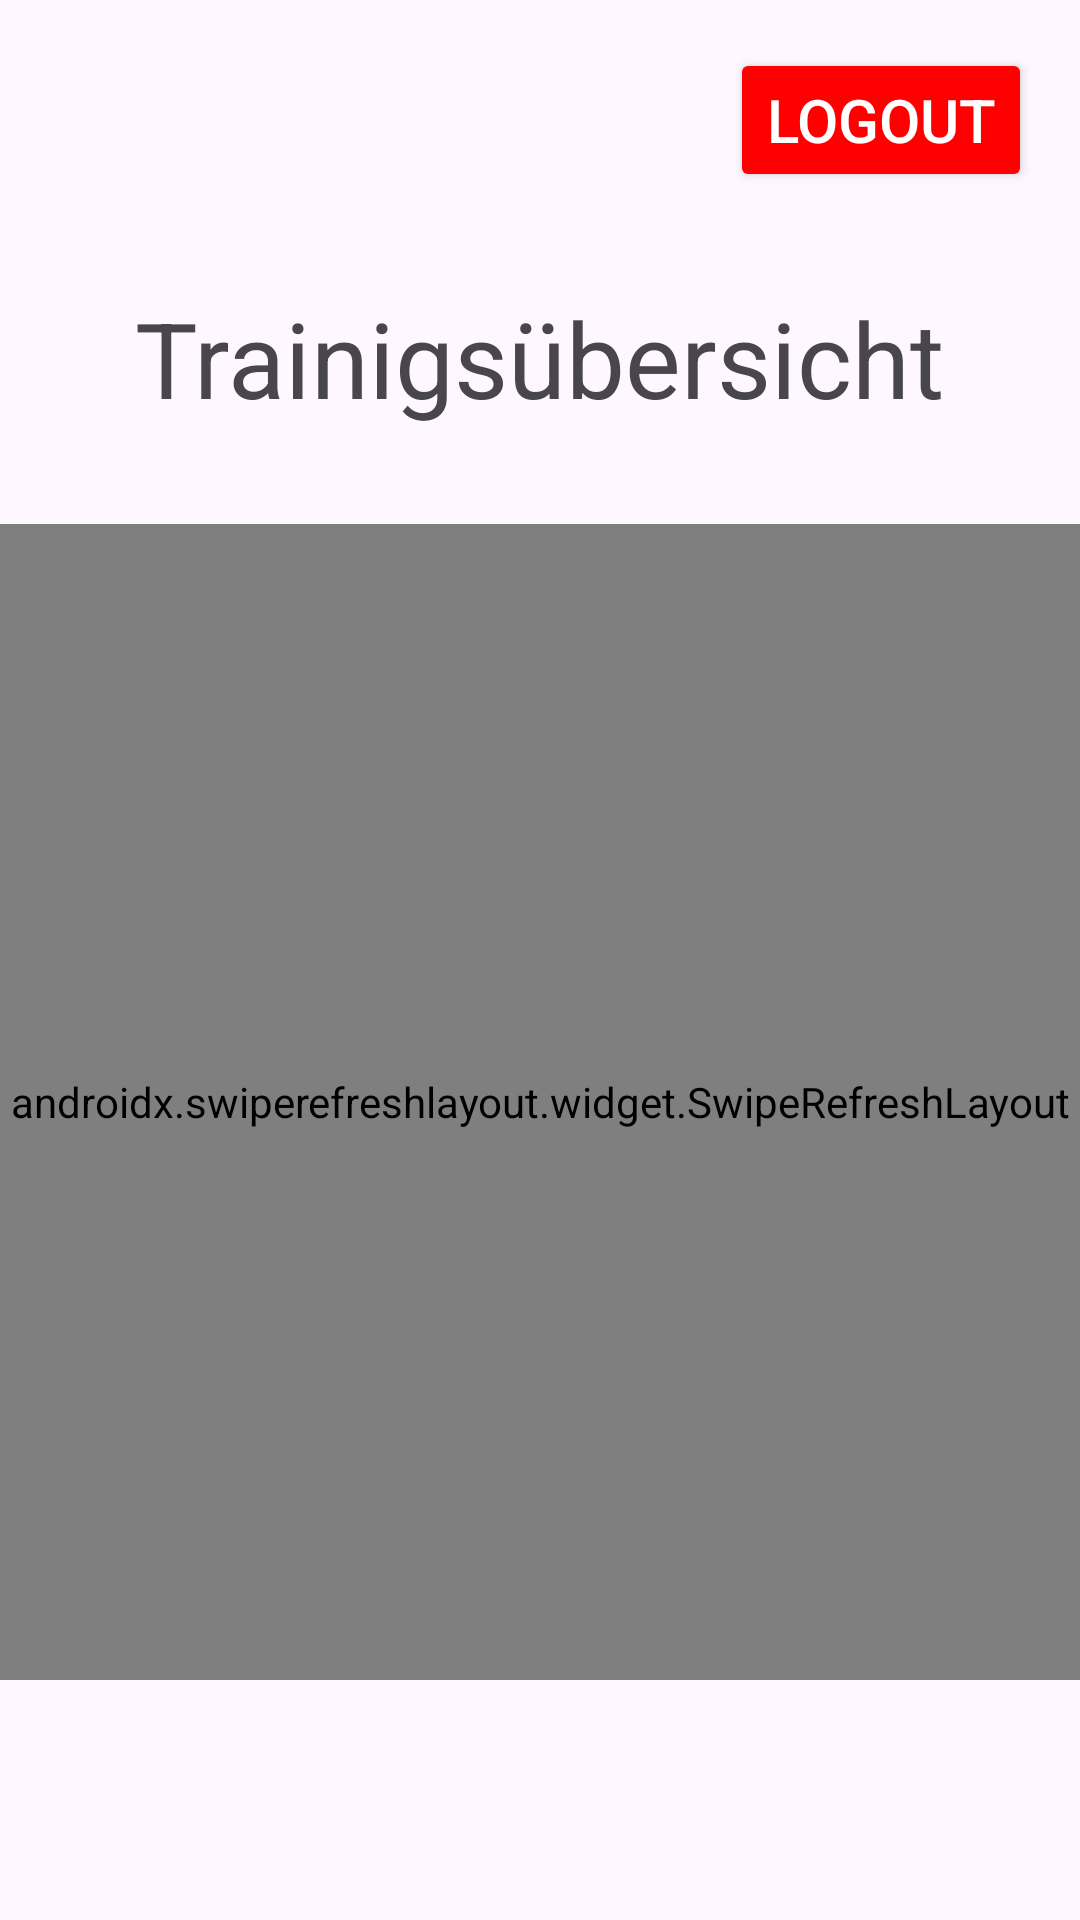

Reconstruct the res/layout file that produces this screen, plus the resources it refers to.
<!-- AndroidManifest.xml: application theme Theme.SMA5Training -->
<!-- res/layout/activity_training_overview.xml -->
<?xml version="1.0" encoding="utf-8"?>
<androidx.constraintlayout.widget.ConstraintLayout xmlns:android="http://schemas.android.com/apk/res/android"
    xmlns:app="http://schemas.android.com/apk/res-auto"
    xmlns:tools="http://schemas.android.com/tools"
    android:layout_width="match_parent"
    android:layout_height="match_parent"
    android:orientation="horizontal"
    tools:context=".ui.TrainingOverviewActivity">

    <Button
        android:id="@+id/btnLogout"
        android:layout_width="wrap_content"
        android:layout_height="wrap_content"
        android:backgroundTint="@color/deepclearlynicered"
        android:textColor="@color/white"
        android:textSize="@dimen/font_size_small"
        android:layout_marginTop="@dimen/distance_medium"
        android:layout_marginEnd="@dimen/distance_medium"
        android:text="@string/btn_logout"
        app:layout_constraintEnd_toEndOf="parent"
        app:layout_constraintTop_toTopOf="parent" />

    <TextView
        android:id="@+id/txvViewTitle"
        android:layout_width="wrap_content"
        android:layout_height="wrap_content"
        android:layout_marginBottom="@dimen/distance_xlarge"
        android:text="@string/trainigs_overview"
        android:textSize="35dp"
        android:layout_marginTop="@dimen/distance_large"
        app:layout_constraintTop_toBottomOf="@id/btnLogout"
        app:layout_constraintStart_toStartOf="parent"
        app:layout_constraintEnd_toEndOf="parent">
    </TextView>

    <androidx.swiperefreshlayout.widget.SwipeRefreshLayout
        android:id="@+id/selSwipeRefreshLayout"
        android:layout_width="0dp"
        android:layout_height="0dp"
        android:layout_marginTop="@dimen/distance_large"
        app:layout_constraintStart_toStartOf="parent"
        app:layout_constraintBottom_toTopOf="@id/btnAddTraining"
        app:layout_constraintEnd_toEndOf="parent"
        app:layout_constraintTop_toBottomOf="@id/txvViewTitle"
        >

        <androidx.recyclerview.widget.RecyclerView
            android:id="@+id/rcvTrainings"
            android:layout_width="match_parent"
            android:layout_height="match_parent"
            app:layoutManager="androidx.recyclerview.widget.LinearLayoutManager">

        </androidx.recyclerview.widget.RecyclerView>
    </androidx.swiperefreshlayout.widget.SwipeRefreshLayout>


    <ImageButton
        android:id="@+id/btnAddTraining"
        android:layout_width="wrap_content"
        android:layout_height="wrap_content"
        app:layout_constraintEnd_toEndOf="parent"
        app:layout_constraintBottom_toBottomOf="parent"
        android:layout_marginEnd="@dimen/distance_small"
        android:layout_marginBottom="@dimen/distance_large"
        android:src="@drawable/plus"
        android:importantForAccessibility="no"
        style="@style/Widget.AppCompat.Light.ActionButton"/>

</androidx.constraintlayout.widget.ConstraintLayout>
<!-- resources referenced by this layout -->
<resources>
  <color name="deepclearlynicered">#FF0000</color>
  <color name="white">#FFFFFFFF</color>
  <dimen name="distance_large">32dp</dimen>
  <dimen name="distance_medium">16dp</dimen>
  <dimen name="distance_small">8dp</dimen>
  <dimen name="distance_xlarge">48dp</dimen>
  <dimen name="font_size_small">20dp</dimen>
  <string name="btn_logout">Logout</string>
  <string name="trainigs_overview">Trainigsübersicht</string>
  <style name="Theme.SMA5Training" parent="Base.Theme.SMA5Training" />
  <style name="Base.Theme.SMA5Training" parent="Theme.Material3.DayNight.NoActionBar">
          
          <item name="colorPrimary">@color/my_light_primary</item>
      </style>
  <color name="my_light_primary">#B6B6B6</color>
</resources>
